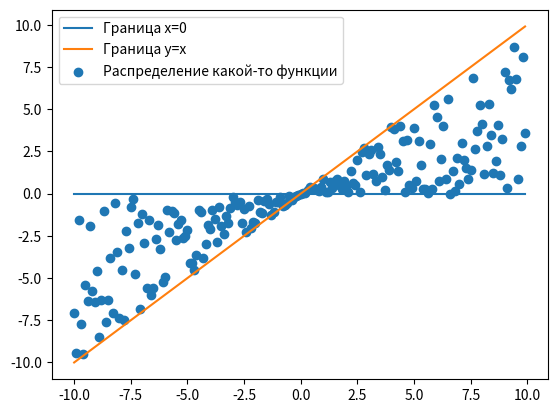

Recreate this plot in Python.
import matplotlib.pyplot as plt
import numpy as np
from random import random


X = [x/10 for x in range(-100, 100)]
Y = [random() * x for x in X]

plt.plot(X, np.zeros(200), label='Граница x=0')
plt.plot(X, X, label='Граница y=x')
plt.scatter(X, Y, label='Распределение какой-то функции')
plt.legend()
plt.show()